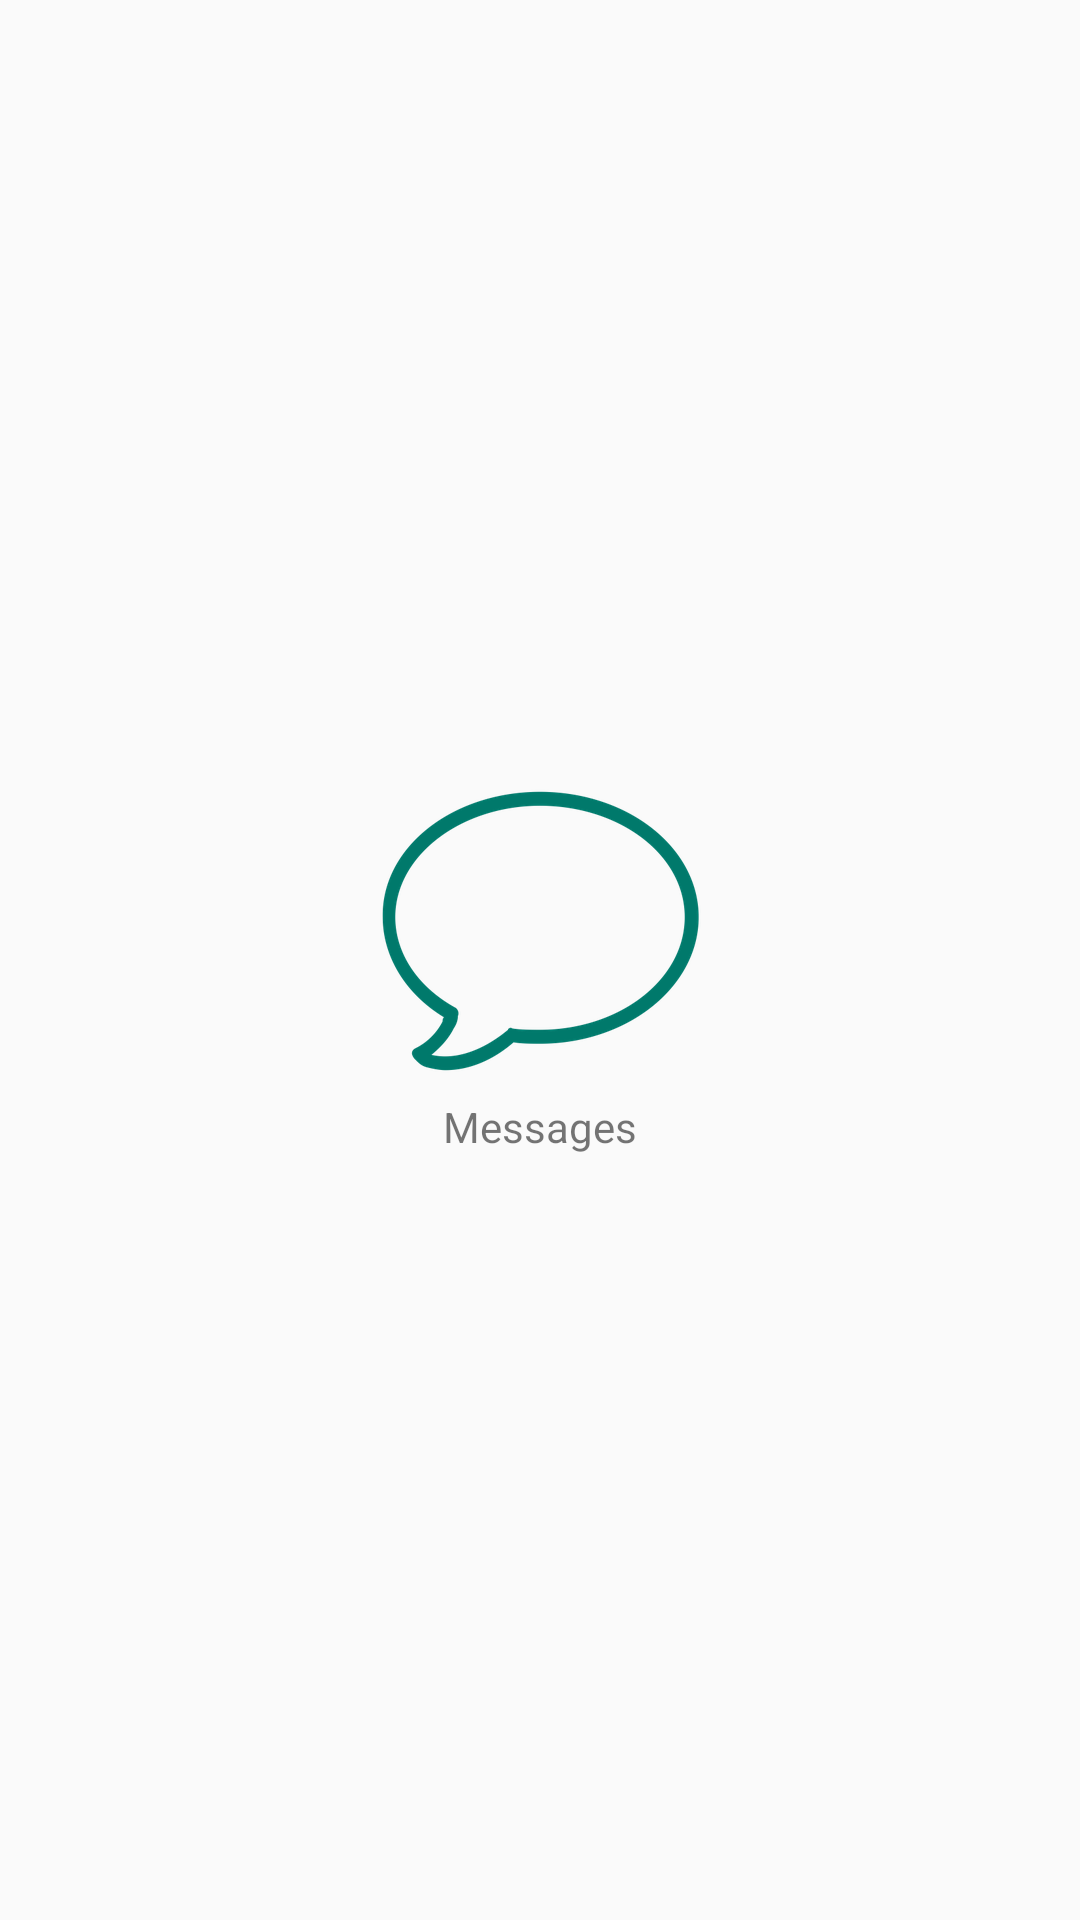

This screen was rendered from an Android layout file. Write that file and the resources it references.
<!-- AndroidManifest.xml: application theme AppTheme -->
<!-- res/layout/fragment_message.xml -->
<layout
    xmlns:android="http://schemas.android.com/apk/res/android"
    xmlns:tools="http://schemas.android.com/tools">

    <FrameLayout
        android:layout_width="match_parent"
        android:layout_height="match_parent"
        android:layout_gravity="center"
        tools:context="com.wolasoft.maplenou.views.message.MessageFragment">

        
        <TextView
            android:layout_width="wrap_content"
            android:layout_height="wrap_content"
            android:layout_gravity="center"
            android:gravity="center"
            android:drawableTop="@drawable/message"
            android:text="@string/message_title" />

    </FrameLayout>

</layout>
<!-- resources referenced by this layout -->
<resources>
  <!-- drawable message: png bitmap (drawable-hdpi, 10849 bytes) -->
  <string name="message_title">Messages</string>
  <style name="AppTheme" parent="Theme.AppCompat.Light.NoActionBar">
          
          <item name="colorPrimary">@color/colorPrimary</item>
          <item name="colorPrimaryDark">@color/colorPrimaryDark</item>
          <item name="colorAccent">@color/colorAccent</item>
          <item name="colorControlNormal">@color/colorDivider</item>
          <item name="colorControlActivated">@color/colorPrimary</item>
          <item name="android:actionMenuTextColor">@color/colorWhite</item>
      </style>
  <color name="colorPrimary">#00796B</color>
  <color name="colorPrimaryDark">#00695C</color>00695C
  <color name="colorAccent">#FF5252</color>
  <color name="colorDivider">#EFEFEF</color>
  <color name="colorWhite">#FFFFFF</color>
</resources>
